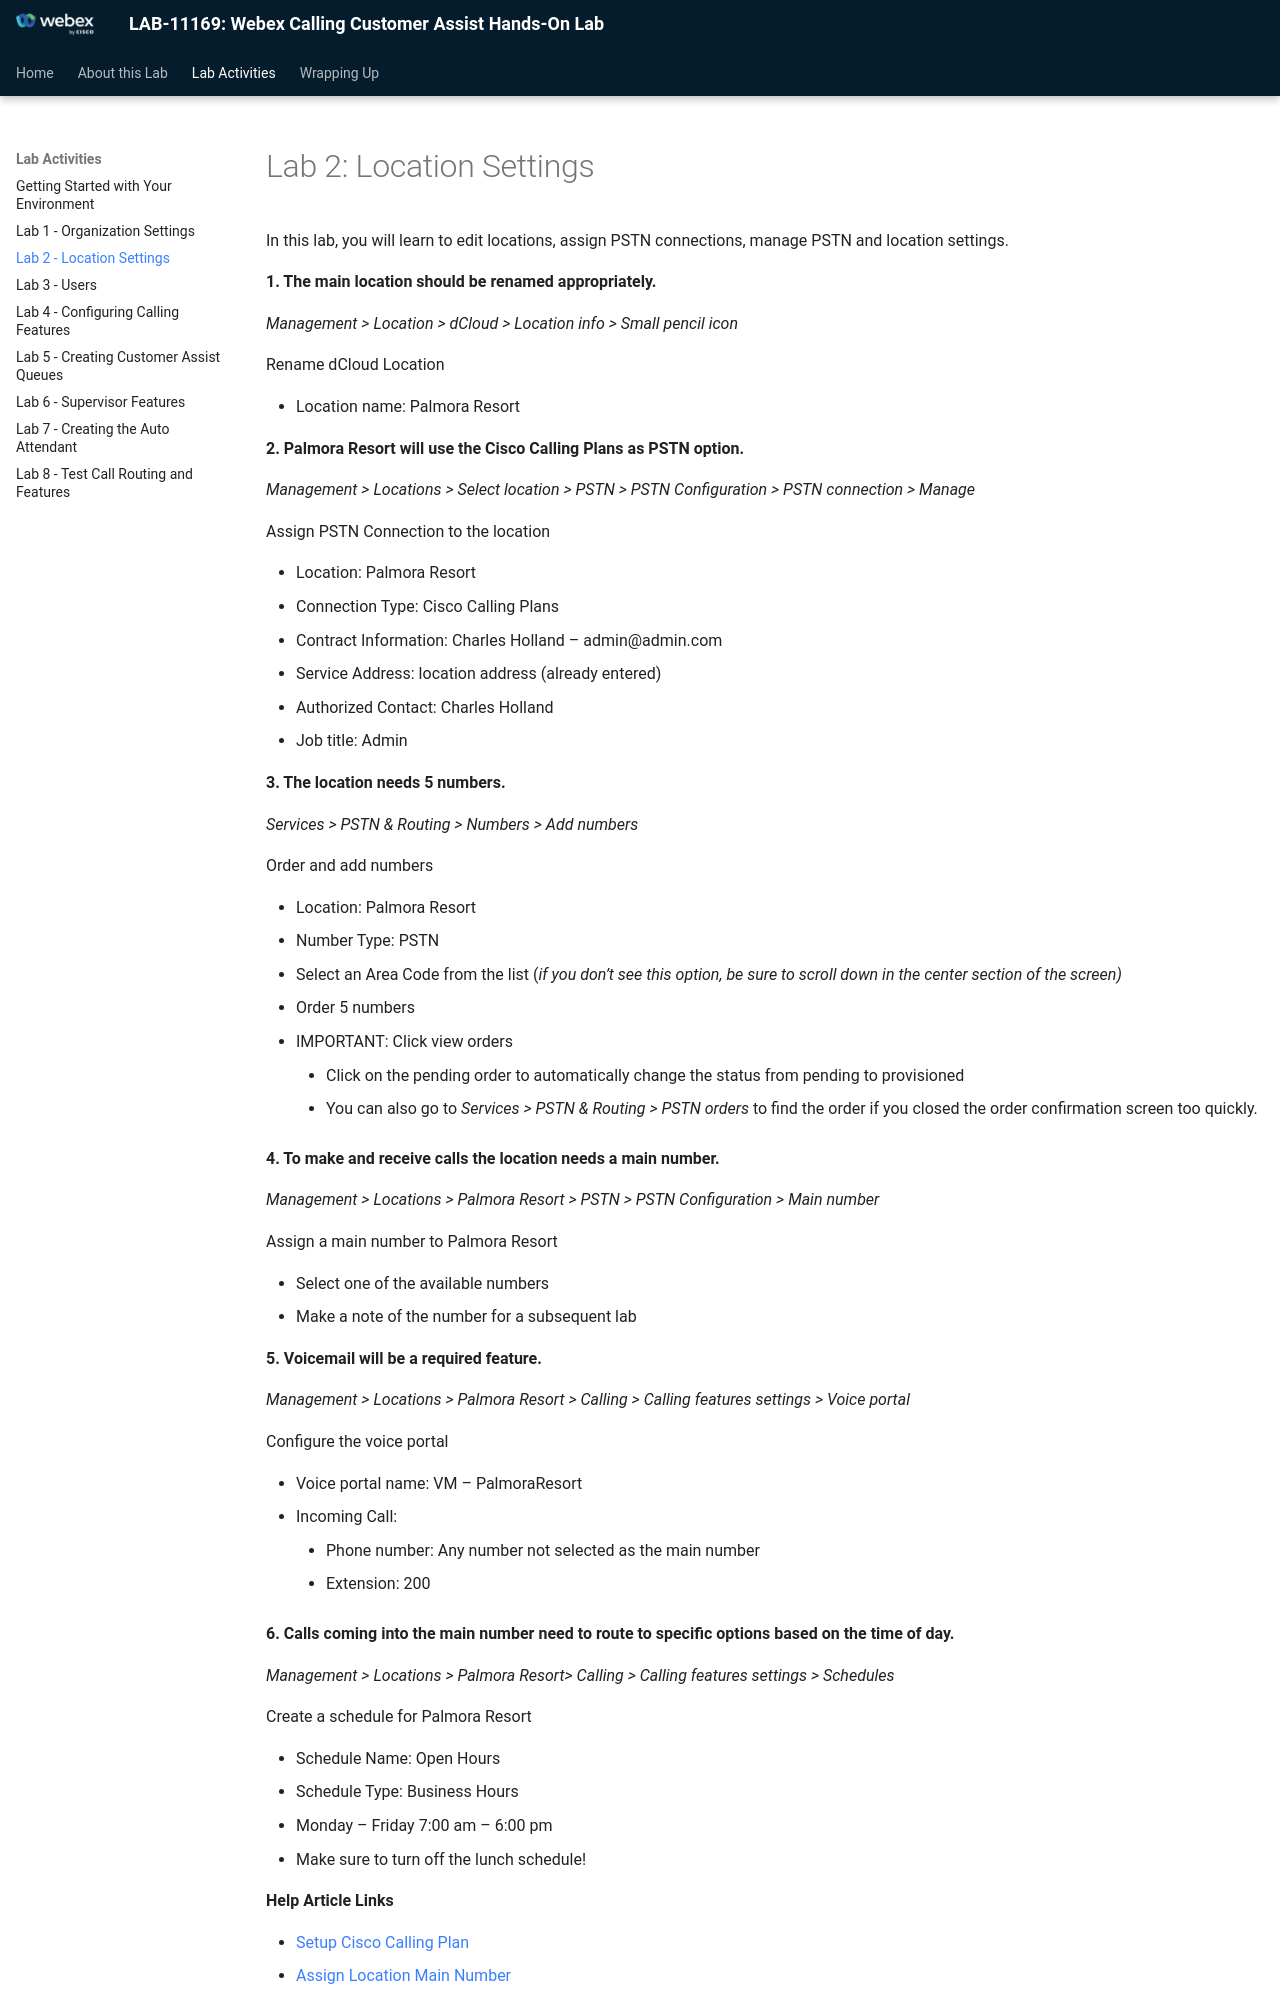

repository: WebexCC-SA/LAB-11169 · page: lab-2-location-settings/index.html · generator: mkdocs

# Lab 2: Location Settings

In this lab, you will learn to edit locations, assign PSTN connections, manage PSTN and location settings.

**1. The main location should be renamed appropriately.**

*Management > Location > dCloud > Location info > Small pencil icon*

Rename dCloud Location

- Location name: Palmora Resort

**2. Palmora Resort will use the Cisco Calling Plans as PSTN option.**

*Management > Locations > Select location > PSTN > PSTN Configuration > PSTN connection > Manage*

Assign PSTN Connection to the location

- Location: Palmora Resort
- Connection Type: Cisco Calling Plans
- Contract Information: Charles Holland – admin@admin.com
- Service Address: location address (already entered)
- Authorized Contact: Charles Holland
- Job title: Admin

**3. The location needs 5 numbers.**

*Services > PSTN & Routing > Numbers > Add numbers*

Order and add numbers

- Location: Palmora Resort
- Number Type: PSTN
- Select an Area Code from the list (*if you don’t see this option, be sure to scroll down in the center section of the screen)*
- Order 5 numbers
- IMPORTANT: Click view orders
    - Click on the pending order to automatically change the status from pending to provisioned
    - You can also go to *Services > PSTN & Routing > PSTN orders* to find the order if you closed the order confirmation screen too quickly.

**4. To make and receive calls the location needs a main number.**

*Management > Locations > Palmora Resort > PSTN > PSTN Configuration > Main number*

Assign a main number to Palmora Resort

- Select one of the available numbers
- Make a note of the number for a subsequent lab

**5. Voicemail will be a required feature.**

*Management > Locations > Palmora Resort > Calling > Calling features settings > Voice portal*

Configure the voice portal

- Voice portal name: VM – PalmoraResort
- Incoming Call:
    - Phone number: Any number not selected as the main number
    - Extension: 200

**6. Calls coming into the main number need to route to specific options based on the time of day.**

*Management > Locations > Palmora Resort> Calling > Calling features settings > Schedules*

Create a schedule for Palmora Resort

- Schedule Name: Open Hours
- Schedule Type: Business Hours
- Monday – Friday 7:00 am – 6:00 pm
- Make sure to turn off the lunch schedule!

**Help Article Links**
